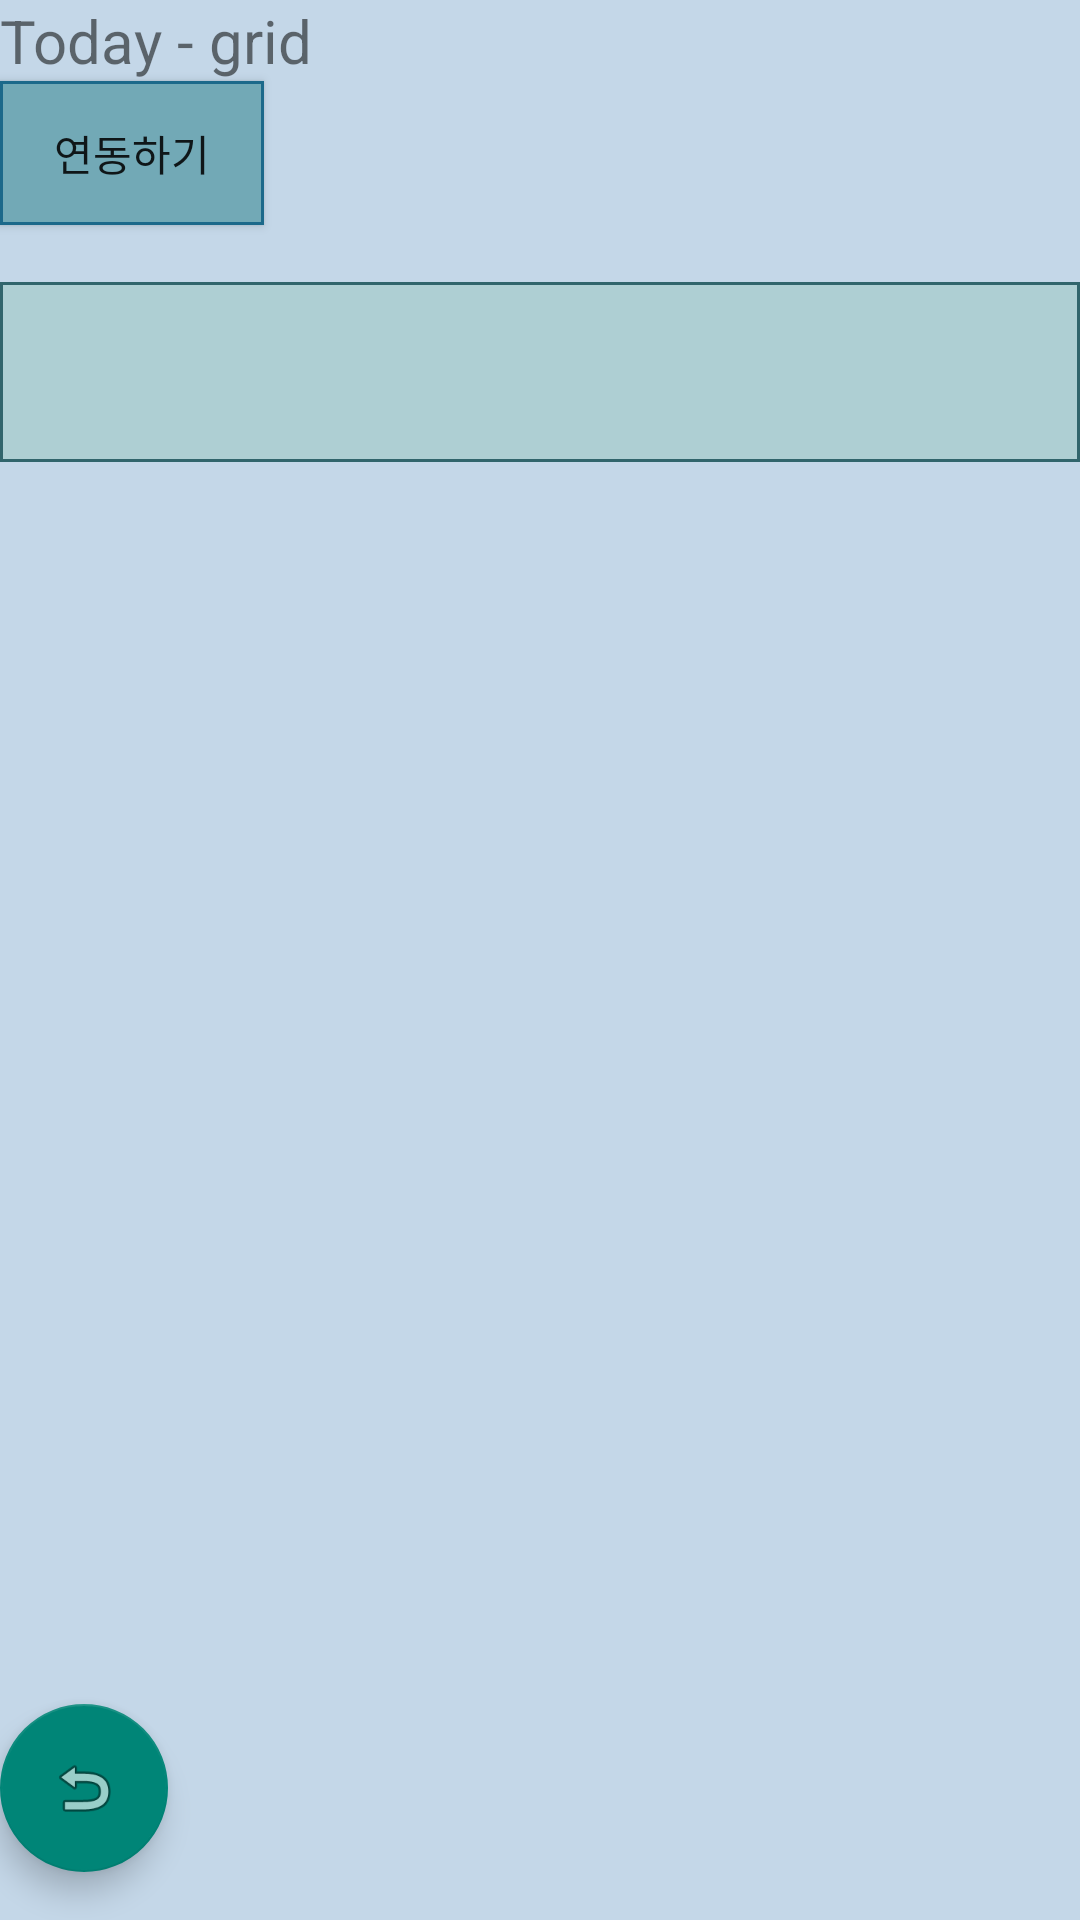

The Android layout XML behind this screen, and the referenced resources:
<!-- AndroidManifest.xml: application theme Theme.Test01Application -->
<!-- res/layout/activity_daygrid.xml -->
<?xml version="1.0" encoding="utf-8"?>
<LinearLayout xmlns:android="http://schemas.android.com/apk/res/android"
    xmlns:app="http://schemas.android.com/apk/res-auto"
    xmlns:tools="http://schemas.android.com/tools"
    android:layout_width="match_parent"
    android:layout_height="match_parent"
    android:orientation="vertical"
    android:background="#C4D7E8"
    tools:context=".DaygridActivity">

    <TextView
        android:id="@+id/tv_grid"
        android:layout_width="match_parent"
        android:layout_height="wrap_content"
        android:text="Today - grid"
        android:textSize="20dp"
        />

    <androidx.appcompat.widget.AppCompatButton
        android:id="@+id/btn_apply"
        android:background="@drawable/button_edge"
        android:layout_width="wrap_content"
        android:layout_height="wrap_content"
        android:text="연동하기"/>


    
    <LinearLayout
        android:layout_width="match_parent"
        android:layout_height="wrap_content">
        <TextView
            android:layout_width="50dp"
            android:layout_height="wrap_content"
            android:layout_weight="1"
            android:textColor="#000000"
            android:gravity="center"/>
        <TextView
            android:layout_width="50dp"
            android:layout_height="wrap_content"
            android:layout_weight="1"
            android:textColor="#000000"
            android:gravity="center"/>
        <TextView
            android:layout_width="50dp"
            android:layout_height="wrap_content"
            android:layout_weight="1"
            android:textColor="#000000"
            android:gravity="center"/>
        <TextView
            android:layout_width="50dp"
            android:layout_height="wrap_content"
            android:layout_weight="1"
            android:textColor="#000000"
            android:gravity="center"/>
        <TextView
            android:layout_width="50dp"
            android:layout_height="wrap_content"
            android:layout_weight="1"
            android:textColor="#000000"
            android:gravity="center"/>
        <TextView
            android:layout_width="50dp"
            android:layout_height="wrap_content"
            android:layout_weight="1"
            android:textColor="#000000"
            android:gravity="center"/>
    </LinearLayout>



    <androidx.recyclerview.widget.RecyclerView
        android:id="@+id/recyclerView"
        android:background="@drawable/edge"
        android:layout_gravity="center"
        android:padding="30dp"
        android:layout_width="match_parent"
        android:layout_height="wrap_content"/>

    <TextView
        android:layout_width="wrap_content"
        android:layout_height="wrap_content"
        android:layout_weight="1"/>

    <com.google.android.material.floatingactionbutton.FloatingActionButton
        android:id="@+id/fab_back"
        android:layout_width="wrap_content"
        android:layout_height="wrap_content"
        android:layout_gravity="bottom|start"
        android:layout_marginEnd="16dp"
        android:layout_marginBottom="16dp"
        app:srcCompat="@android:drawable/ic_menu_revert" />

</LinearLayout>
<!-- resources referenced by this layout -->
<resources>
  <!-- drawable button_edge (drawable) -->
  <?xml version="1.0" encoding="utf-8"?>
  <selector xmlns:android="http://schemas.android.com/apk/res/android">
      <item>
          <shape android:shape="rectangle">
              <stroke android:width="1dp"
                  android:color="#1C698A"/>
              <solid android:color="#72A9B6"/>
          </shape>
      </item>
  </selector>
  <!-- drawable edge (drawable) -->
  <?xml version="1.0" encoding="utf-8"?>
  <selector xmlns:android="http://schemas.android.com/apk/res/android">
      <item>
          <shape android:shape="rectangle">
              <stroke android:width="1dp"
                  android:color="#31656C"/>
              <solid android:color="#AECFD3"/>
          </shape>
      </item>
  </selector>
  <style name="Theme.Test01Application" parent="Theme.AppCompat.Light">
          
          <item name="colorPrimary">#58B5C1</item>
          <item name="colorPrimaryVariant">#58B5C1</item>
          <item name="colorOnPrimary">@color/white</item>
          
          <item name="colorSecondary">@color/teal_200</item>
          <item name="colorSecondaryVariant">@color/teal_700</item>
          <item name="colorOnSecondary">@color/black</item>
          
          <item name="android:statusBarColor" tools:targetApi="l">?attr/colorPrimaryVariant</item>
          
      </style>
  <!-- not gathered from this repository: default colours our renderer supplied (Android Studio template values) -->
  <color name="teal_200">#FF03DAC5</color>
  <color name="teal_700">#FF018786</color>
  <color name="black">#FF000000</color>
  <color name="white">#FFFFFFFF</color>
</resources>
